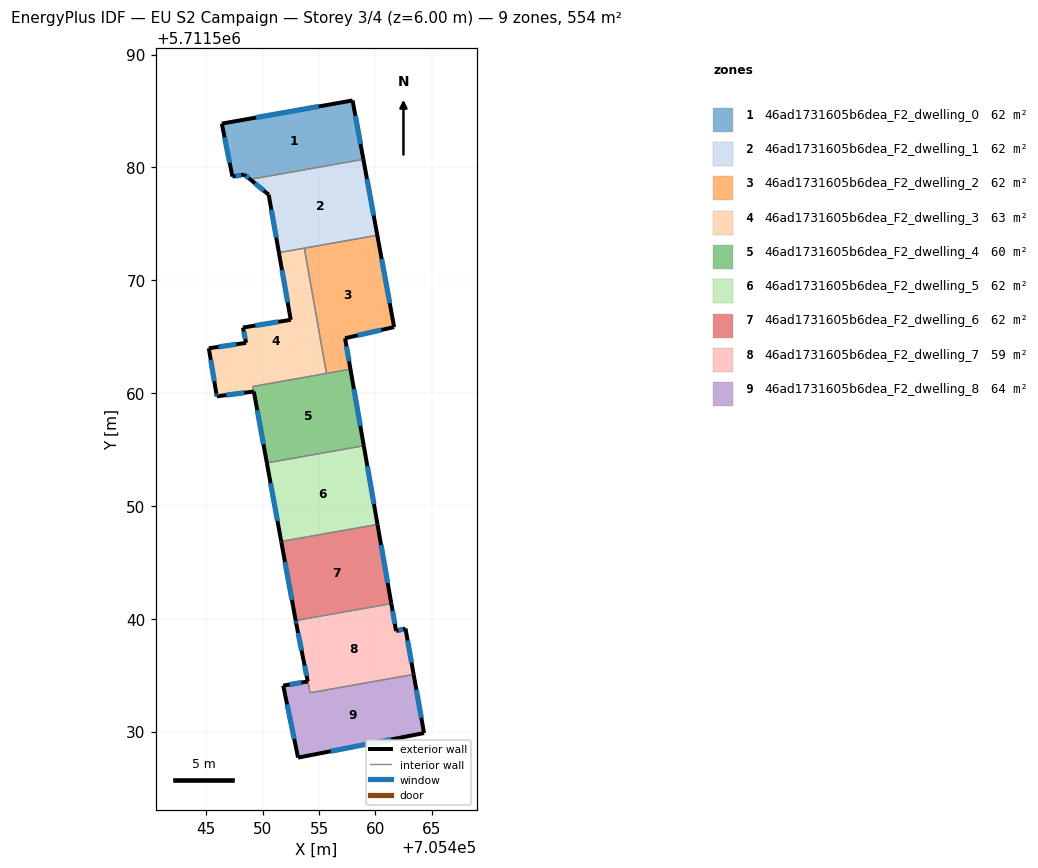
=== STOREY PLAN SPEC (per zone: floor XY polygon, exterior-wall plan segments, windows/doors) ===
zone 1: 46ad1731605b6dea_F2_dwelling_0  (61.5 m²)
  floor: (705457.97, 5711585.94) (705458.93, 5711580.72) (705448.90, 5711578.95) (705448.38, 5711579.37) (705447.32, 5711579.19) (705446.38, 5711583.89)
  exterior wall: (705447.32, 5711579.19) – (705448.38, 5711579.37)  [1.1 m]
    window: (705447.60, 5711579.24) – (705448.11, 5711579.32)  [0.7 m²]
  exterior wall: (705446.38, 5711583.89) – (705447.32, 5711579.19)  [4.8 m]
    window: (705446.63, 5711582.67) – (705447.08, 5711580.41)  [3.3 m²]
  exterior wall: (705457.97, 5711585.94) – (705446.38, 5711583.89)  [11.8 m]
    window: (705454.96, 5711585.40) – (705449.39, 5711584.42)  [8.1 m²]
  exterior wall: (705458.93, 5711580.72) – (705457.97, 5711585.94)  [5.3 m]
    window: (705458.68, 5711582.08) – (705458.22, 5711584.58)  [3.7 m²]
  exterior wall: (705448.38, 5711579.37) – (705448.90, 5711578.95)  [0.7 m]
    window: (705448.52, 5711579.26) – (705448.76, 5711579.06)  [0.5 m²]
  interior walls: 1
zone 2: 46ad1731605b6dea_F2_dwelling_1  (61.5 m²)
  floor: (705458.93, 5711580.72) (705460.16, 5711573.99) (705451.44, 5711572.45) (705450.53, 5711577.58) (705448.90, 5711578.95)
  exterior wall: (705448.90, 5711578.95) – (705450.53, 5711577.58)  [2.1 m]
    window: (705449.32, 5711578.59) – (705450.11, 5711577.94)  [1.5 m²]
  exterior wall: (705460.16, 5711573.99) – (705458.93, 5711580.72)  [6.8 m]
    window: (705459.84, 5711575.74) – (705459.25, 5711578.97)  [4.7 m²]
  exterior wall: (705450.53, 5711577.58) – (705451.44, 5711572.45)  [5.2 m]
    window: (705450.77, 5711576.25) – (705451.20, 5711573.78)  [3.6 m²]
  interior walls: 3
zone 3: 46ad1731605b6dea_F2_dwelling_2  (61.5 m²)
  floor: (705460.16, 5711573.99) (705461.65, 5711565.85) (705457.30, 5711564.86) (705457.78, 5711562.12) (705455.66, 5711561.74) (705453.69, 5711572.85)
  exterior wall: (705461.65, 5711565.85) – (705460.16, 5711573.99)  [8.3 m]
    window: (705461.27, 5711567.97) – (705460.55, 5711571.88)  [5.7 m²]
  exterior wall: (705457.30, 5711564.86) – (705461.65, 5711565.85)  [4.5 m]
    window: (705458.43, 5711565.12) – (705460.52, 5711565.60)  [3.1 m²]
  exterior wall: (705457.78, 5711562.12) – (705457.30, 5711564.86)  [2.8 m]
    window: (705457.66, 5711562.83) – (705457.43, 5711564.15)  [1.9 m²]
  interior walls: 3
zone 4: 46ad1731605b6dea_F2_dwelling_3  (62.8 m²)
  floor: (705453.69, 5711572.85) (705455.66, 5711561.74) (705449.14, 5711560.59) (705449.22, 5711560.14) (705445.94, 5711559.71) (705445.89, 5711560.01) (705445.23, 5711563.97) (705448.53, 5711564.45) (705448.25, 5711565.81) (705452.49, 5711566.50) (705451.44, 5711572.45)
  exterior wall: (705445.94, 5711559.71) – (705449.22, 5711560.14)  [3.3 m]
    window: (705446.79, 5711559.82) – (705448.36, 5711560.03)  [2.3 m²]
  exterior wall: (705445.89, 5711560.01) – (705445.94, 5711559.71)  [0.3 m]
    window: (705445.90, 5711559.94) – (705445.92, 5711559.79)  [0.2 m²]
  exterior wall: (705445.23, 5711563.97) – (705445.89, 5711560.01)  [4.0 m]
    window: (705445.40, 5711562.94) – (705445.71, 5711561.04)  [2.8 m²]
  exterior wall: (705448.53, 5711564.45) – (705445.23, 5711563.97)  [3.3 m]
    window: (705447.67, 5711564.33) – (705446.09, 5711564.10)  [2.3 m²]
  exterior wall: (705448.25, 5711565.81) – (705448.53, 5711564.45)  [1.4 m]
    window: (705448.32, 5711565.46) – (705448.46, 5711564.81)  [1.0 m²]
  exterior wall: (705452.49, 5711566.50) – (705448.25, 5711565.81)  [4.3 m]
    window: (705451.39, 5711566.32) – (705449.35, 5711565.99)  [3.0 m²]
  exterior wall: (705451.44, 5711572.45) – (705452.49, 5711566.50)  [6.0 m]
    window: (705451.71, 5711570.90) – (705452.22, 5711568.04)  [4.2 m²]
  interior walls: 4
zone 5: 46ad1731605b6dea_F2_dwelling_4  (60.3 m²)
  floor: (705457.78, 5711562.12) (705458.96, 5711555.33) (705450.37, 5711553.81) (705449.14, 5711560.59)
  exterior wall: (705449.22, 5711560.13) – (705450.37, 5711553.81)  [6.4 m]
    window: (705449.52, 5711558.49) – (705450.07, 5711555.46)  [4.4 m²]
  exterior wall: (705458.96, 5711555.33) – (705457.78, 5711562.12)  [6.9 m]
    window: (705458.66, 5711557.10) – (705458.09, 5711560.35)  [4.8 m²]
  interior walls: 4
zone 6: 46ad1731605b6dea_F2_dwelling_5  (61.5 m²)
  floor: (705458.96, 5711555.33) (705460.18, 5711548.36) (705451.65, 5711546.85) (705450.37, 5711553.81)
  exterior wall: (705460.18, 5711548.36) – (705458.96, 5711555.33)  [7.1 m]
    window: (705459.86, 5711550.17) – (705459.28, 5711553.52)  [4.9 m²]
  exterior wall: (705450.37, 5711553.81) – (705451.65, 5711546.85)  [7.1 m]
    window: (705450.70, 5711552.00) – (705451.31, 5711548.66)  [4.9 m²]
  interior walls: 2
zone 7: 46ad1731605b6dea_F2_dwelling_6  (61.5 m²)
  floor: (705460.18, 5711548.36) (705461.40, 5711541.34) (705452.93, 5711539.84) (705451.65, 5711546.85)
  exterior wall: (705461.40, 5711541.34) – (705460.18, 5711548.36)  [7.1 m]
    window: (705461.08, 5711543.17) – (705460.50, 5711546.53)  [4.9 m²]
  exterior wall: (705451.65, 5711546.85) – (705452.93, 5711539.84)  [7.1 m]
    window: (705451.98, 5711545.03) – (705452.59, 5711541.66)  [4.9 m²]
  interior walls: 2
zone 8: 46ad1731605b6dea_F2_dwelling_7  (59.3 m²)
  floor: (705461.40, 5711541.34) (705461.83, 5711538.91) (705462.66, 5711539.13) (705463.38, 5711535.06) (705454.20, 5711533.44) (705453.61, 5711536.35) (705452.98, 5711539.57) (705452.93, 5711539.84)
  exterior wall: (705452.98, 5711539.57) – (705453.61, 5711536.35)  [3.3 m]
    window: (705453.14, 5711538.73) – (705453.45, 5711537.19)  [2.3 m²]
  exterior wall: (705452.93, 5711539.84) – (705452.98, 5711539.57)  [0.3 m]
    window: (705452.94, 5711539.77) – (705452.96, 5711539.64)  [0.2 m²]
  exterior wall: (705461.83, 5711538.91) – (705461.40, 5711541.34)  [2.5 m]
    window: (705461.72, 5711539.54) – (705461.51, 5711540.71)  [1.7 m²]
  exterior wall: (705462.66, 5711539.13) – (705461.83, 5711538.91)  [0.9 m]
    window: (705462.44, 5711539.08) – (705462.04, 5711538.97)  [0.6 m²]
  exterior wall: (705463.38, 5711535.06) – (705462.66, 5711539.13)  [4.1 m]
    window: (705463.19, 5711536.12) – (705462.85, 5711538.07)  [2.9 m²]
  interior walls: 3
zone 9: 46ad1731605b6dea_F2_dwelling_8  (63.8 m²)
  floor: (705463.38, 5711535.06) (705464.31, 5711529.87) (705453.14, 5711527.69) (705451.82, 5711534.07) (705454.00, 5711534.44) (705453.62, 5711536.35) (705454.20, 5711533.44)
  exterior wall: (705453.62, 5711536.35) – (705454.00, 5711534.44)  [1.9 m]
    window: (705453.72, 5711535.85) – (705453.90, 5711534.94)  [1.3 m²]
  exterior wall: (705464.31, 5711529.87) – (705463.38, 5711535.06)  [5.3 m]
    window: (705464.06, 5711531.22) – (705463.62, 5711533.71)  [3.6 m²]
  exterior wall: (705453.14, 5711527.69) – (705464.31, 5711529.87)  [11.4 m]
    window: (705456.04, 5711528.26) – (705461.40, 5711529.30)  [7.9 m²]
  exterior wall: (705451.82, 5711534.07) – (705453.14, 5711527.69)  [6.5 m]
    window: (705452.16, 5711532.41) – (705452.80, 5711529.35)  [4.5 m²]
  exterior wall: (705454.00, 5711534.44) – (705451.82, 5711534.07)  [2.2 m]
    window: (705453.43, 5711534.34) – (705452.39, 5711534.17)  [1.5 m²]
  interior walls: 2

=== DERIVED (storey summary) ===
Building: EU S2 Campaign
Storey: 3 of 4  (floor level z = 6.00 m)
Storey gross floor area: 553.9 m²
Zones on this storey: 9
  - 46ad1731605b6dea_F2_dwelling_0: floor 61.5 m²; exterior wall 23.6 m (70.8 m²); 5 window(s) 16.3 m²; WWR 23.0%
  - 46ad1731605b6dea_F2_dwelling_1: floor 61.5 m²; exterior wall 14.2 m (42.6 m²); 3 window(s) 9.8 m²; WWR 23.0%
  - 46ad1731605b6dea_F2_dwelling_2: floor 61.5 m²; exterior wall 15.5 m (46.6 m²); 3 window(s) 10.7 m²; WWR 23.0%
  - 46ad1731605b6dea_F2_dwelling_3: floor 62.8 m²; exterior wall 22.7 m (68.1 m²); 7 window(s) 15.7 m²; WWR 23.0%
  - 46ad1731605b6dea_F2_dwelling_4: floor 60.3 m²; exterior wall 13.3 m (39.9 m²); 2 window(s) 9.2 m²; WWR 23.0%
  - 46ad1731605b6dea_F2_dwelling_5: floor 61.5 m²; exterior wall 14.2 m (42.5 m²); 2 window(s) 9.8 m²; WWR 23.0%
  - 46ad1731605b6dea_F2_dwelling_6: floor 61.5 m²; exterior wall 14.3 m (42.8 m²); 2 window(s) 9.8 m²; WWR 23.0%
  - 46ad1731605b6dea_F2_dwelling_7: floor 59.3 m²; exterior wall 11.0 m (33.1 m²); 5 window(s) 7.6 m²; WWR 23.0%
  - 46ad1731605b6dea_F2_dwelling_8: floor 63.8 m²; exterior wall 27.3 m (82.0 m²); 5 window(s) 18.9 m²; WWR 23.0%
Zone adjacency (shared interzone walls):
  - 46ad1731605b6dea_F2_dwelling_0 ↔ 46ad1731605b6dea_F2_dwelling_1
  - 46ad1731605b6dea_F2_dwelling_1 ↔ 46ad1731605b6dea_F2_dwelling_2
  - 46ad1731605b6dea_F2_dwelling_1 ↔ 46ad1731605b6dea_F2_dwelling_3
  - 46ad1731605b6dea_F2_dwelling_2 ↔ 46ad1731605b6dea_F2_dwelling_3
  - 46ad1731605b6dea_F2_dwelling_2 ↔ 46ad1731605b6dea_F2_dwelling_4
  - 46ad1731605b6dea_F2_dwelling_3 ↔ 46ad1731605b6dea_F2_dwelling_4
  - 46ad1731605b6dea_F2_dwelling_4 ↔ 46ad1731605b6dea_F2_dwelling_5
  - 46ad1731605b6dea_F2_dwelling_5 ↔ 46ad1731605b6dea_F2_dwelling_6
  - 46ad1731605b6dea_F2_dwelling_6 ↔ 46ad1731605b6dea_F2_dwelling_7
  - 46ad1731605b6dea_F2_dwelling_7 ↔ 46ad1731605b6dea_F2_dwelling_8